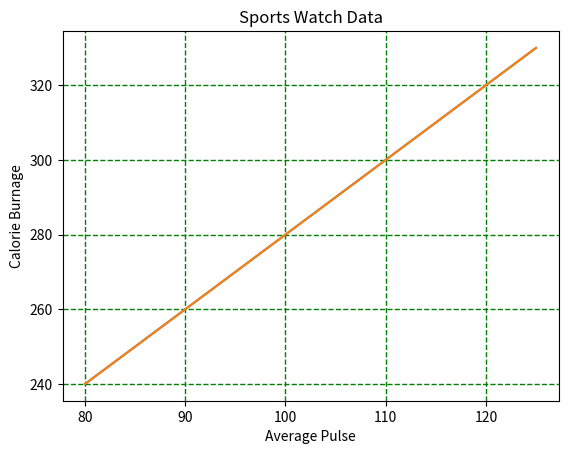

Reproduce this figure in Python.
# import numpy as np
# import matplotlib.pyplot as plt
# #grid
# x = np.array([80, 85, 90, 95, 100, 105, 110, 115, 120, 125])
# y = np.array([240, 250, 260, 270, 280, 290, 300, 310, 320, 330])
#
# plt.title("S.W.Data")
# plt.xlabel("Average")
# plt.ylabel("Calorie")
#
# plt.plot(x, y)
#
# plt.grid()
#
# plt.show()
#
# #specify which grid line to display
import numpy as np
import matplotlib.pyplot as plt

x = np.array([80, 85, 90, 95, 100, 105, 110, 115, 120, 125])
y = np.array([240, 250, 260, 270, 280, 290, 300, 310, 320, 330])

plt.title("Sports Watch Data")
plt.xlabel("Average Pulse")
plt.ylabel("Calorie Burnage")

plt.plot(x, y)

plt.grid(axis = 'x')

plt.show()

# #Set Line Properties for the Grid
#
import numpy as np
import matplotlib.pyplot as plt

x = np.array([80, 85, 90, 95, 100, 105, 110, 115, 120, 125])
y = np.array([240, 250, 260, 270, 280, 290, 300, 310, 320, 330])

plt.title("Sports Watch Data")
plt.xlabel("Average Pulse")
plt.ylabel("Calorie Burnage")
plt.plot(x, y)
plt.grid(color = 'green', linestyle = '--', linewidth = 1)
plt.show()